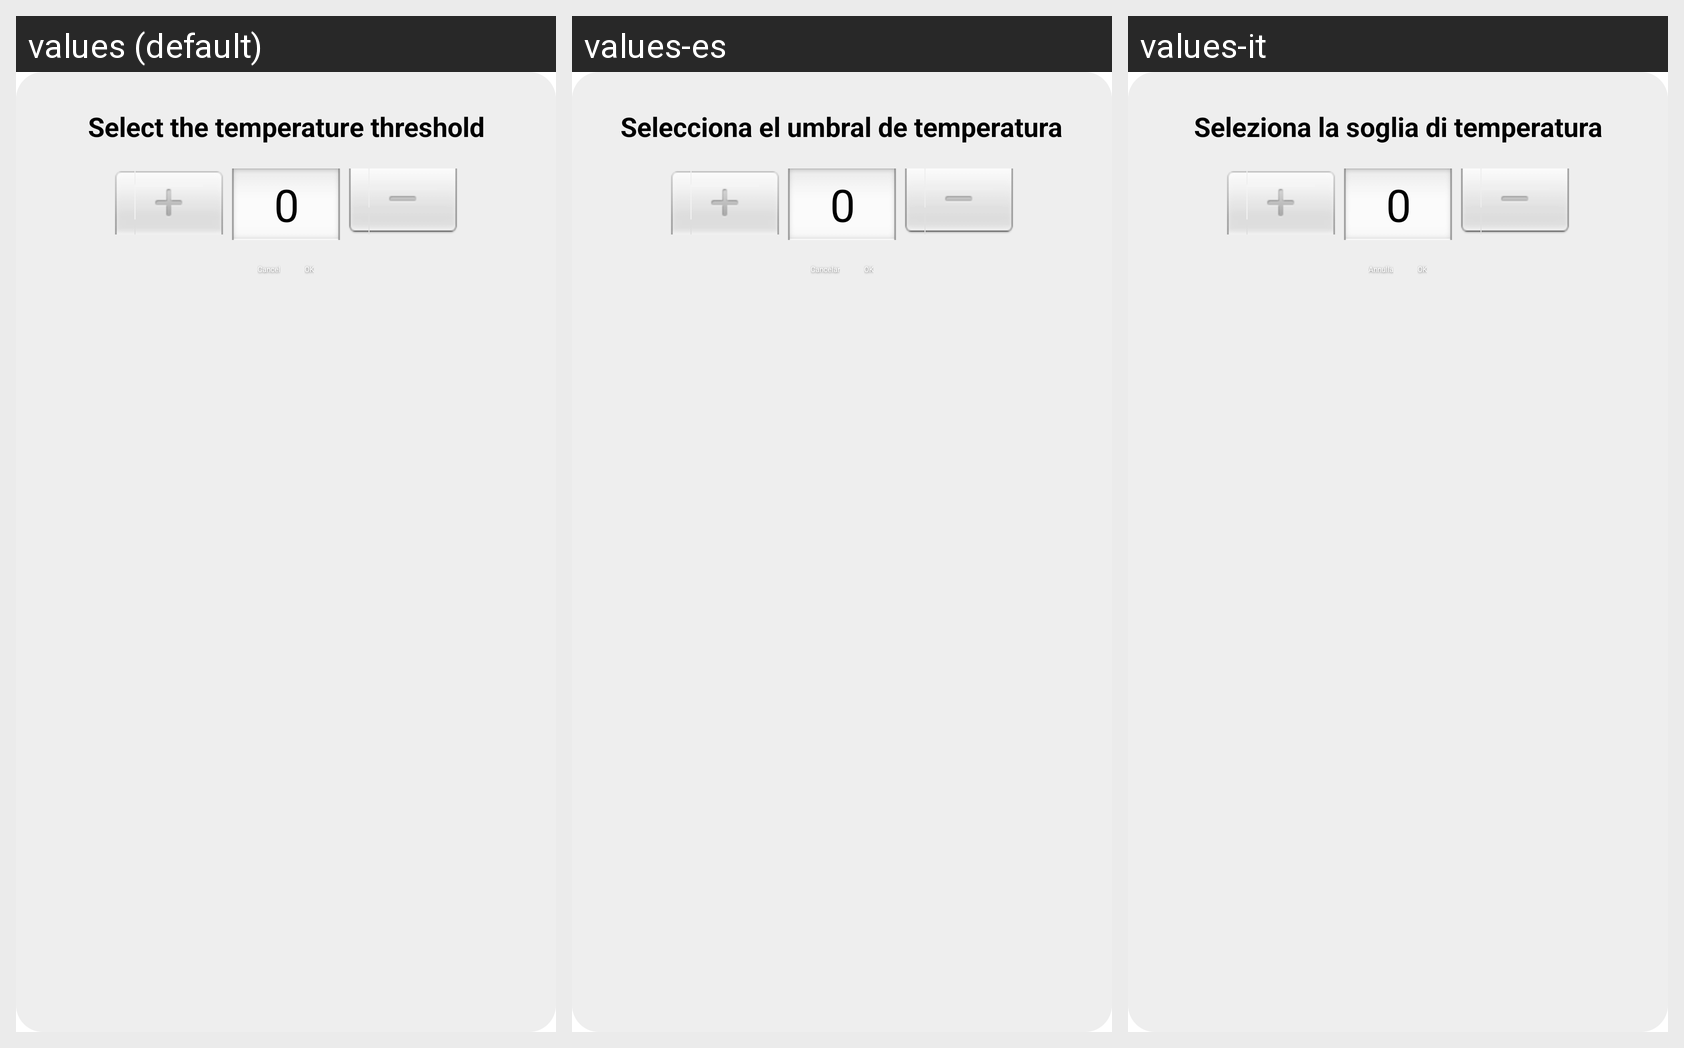

For this localized Android screen grid, give each drawn string resource with its value in every locale shown.
Android screen res/layout/dialog_temperature_picker.xml rendered under 3 locales, left to right: values (default), values-es, values-it. Device: Nexus 5 (rendered at 1080×1920; each locale shown at half size, 540×960, under a caption strip naming it); theme Theme.WaterReminder.
Other locales in the repository, not shown: values-de, values-fr, values-ro.
Strings drawn on this screen, with the default value and each locale's value (text and hints the layout hard-codes, and strings that could not be matched under every locale, appear in the picture but are not listed):

select_temperature_threshold
  values: Select the temperature threshold
  values-es: Selecciona el umbral de temperatura
  values-it: Seleziona la soglia di temperatura

set_temperature_cancel
  values: Cancel
  values-es: Cancelar
  values-it: Annulla

set_temperature_ok
  values: OK
  values-es: OK
  values-it: OK
